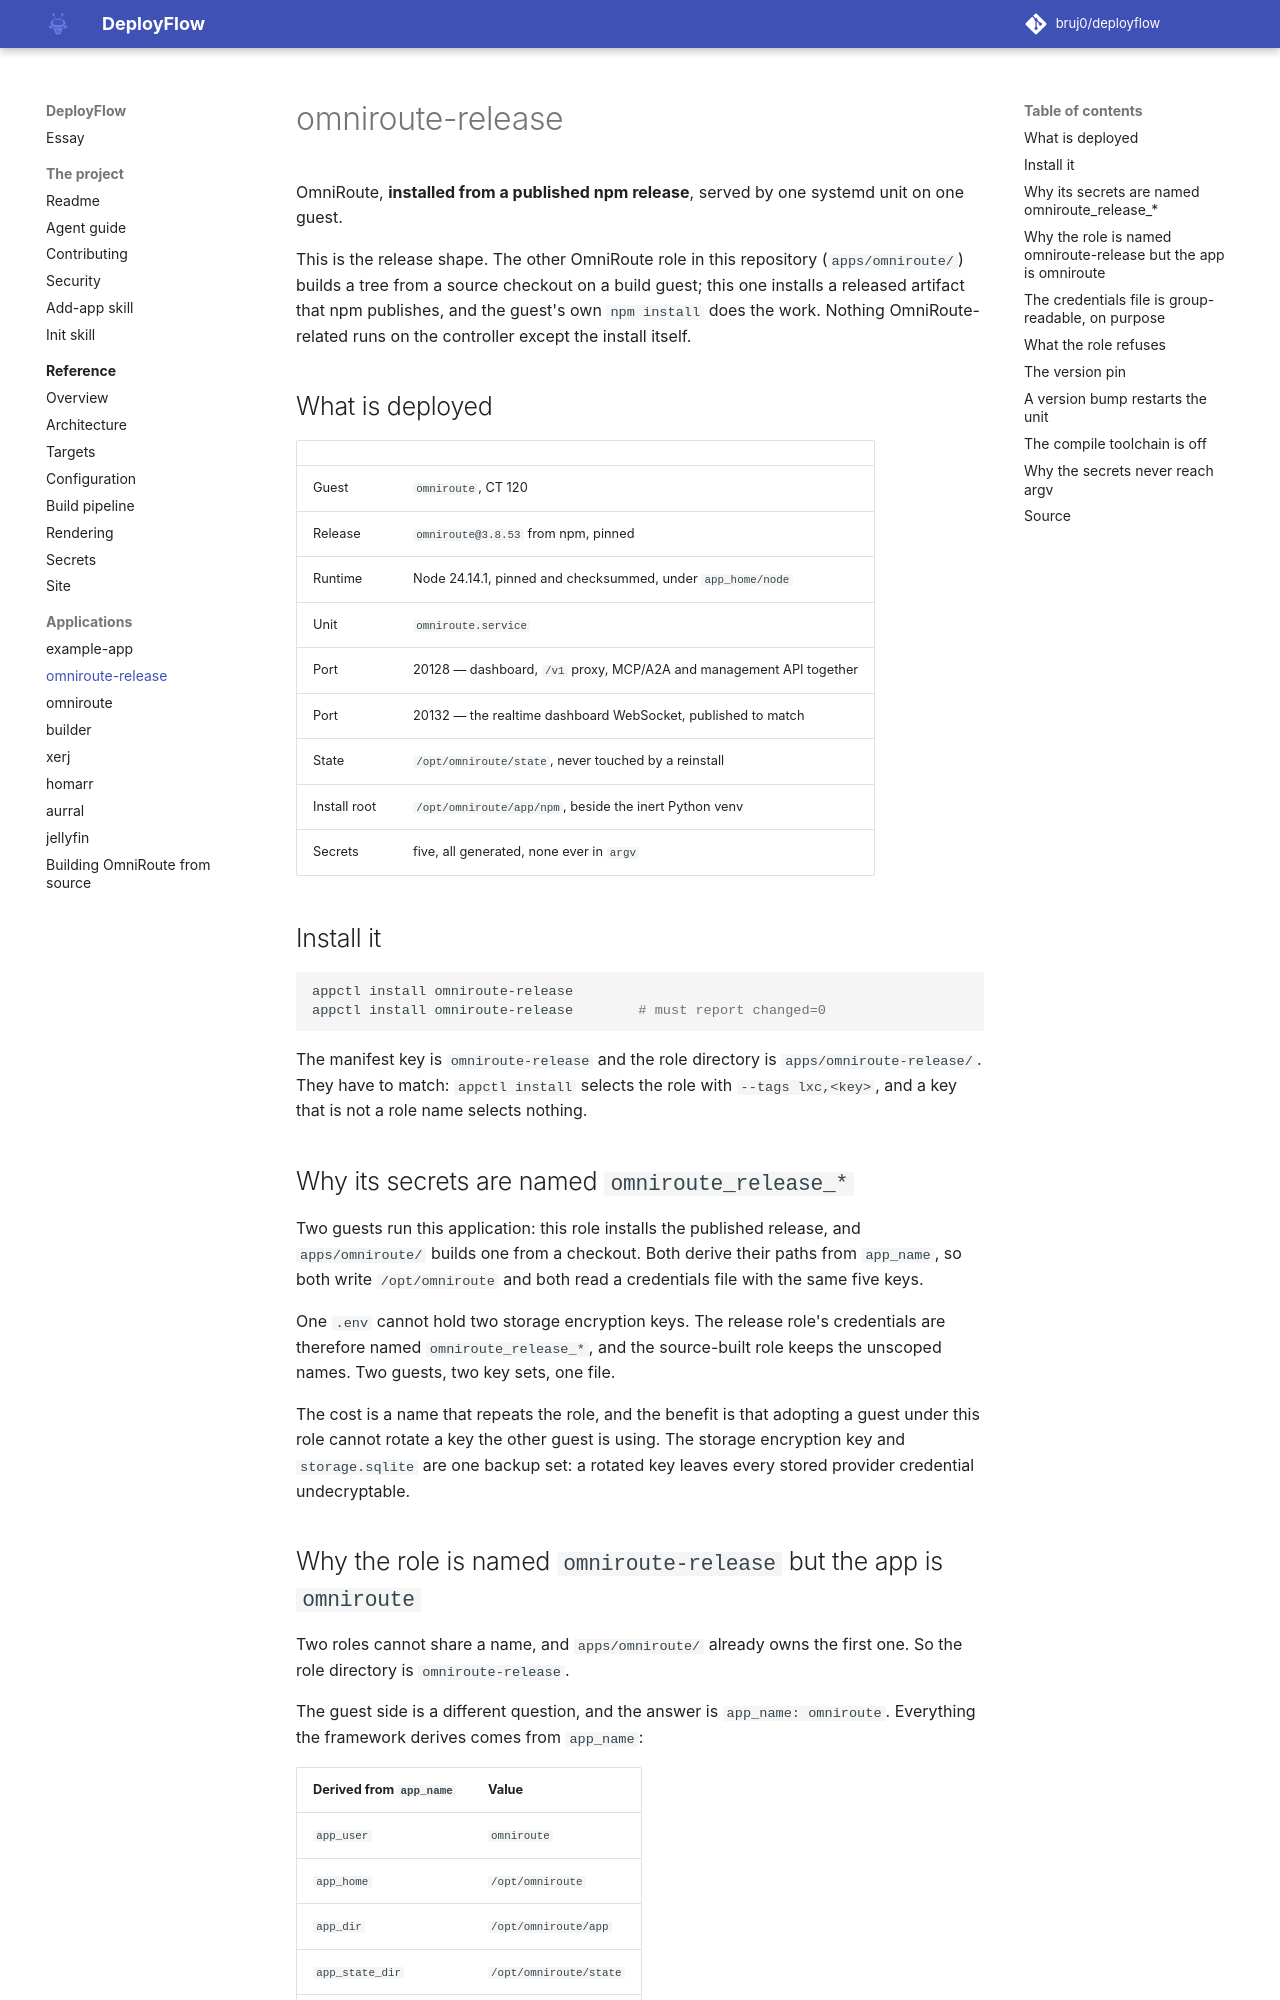

repository: bruj0/deployflow · page: apps/omniroute-release/index.html · generator: mkdocs

# omniroute-release

OmniRoute, **installed from a published npm release**, served by one systemd
unit on one guest.

This is the release shape. The other OmniRoute role in this repository
(`apps/omniroute/`) builds a tree from a source checkout on a build guest;
this one installs a released artifact that npm publishes, and the guest's own
`npm install` does the work. Nothing OmniRoute-related runs on the controller
except the install itself.

## What is deployed

| | |
|---|---|
| Guest | `omniroute`, CT 120 |
| Release | `omniroute@3.8.53` from npm, pinned |
| Runtime | Node 24.14.1, pinned and checksummed, under `app_home/node` |
| Unit | `omniroute.service` |
| Port | 20128 — dashboard, `/v1` proxy, MCP/A2A and management API together |
| Port | 20132 — the realtime dashboard WebSocket, published to match |
| State | `/opt/omniroute/state`, never touched by a reinstall |
| Install root | `/opt/omniroute/app/npm`, beside the inert Python venv |
| Secrets | five, all generated, none ever in `argv` |

## Install it

```bash
appctl install omniroute-release
appctl install omniroute-release        # must report changed=0
```

The manifest key is `omniroute-release` and the role directory is
`apps/omniroute-release/`. They have to match: `appctl install` selects the
role with `--tags lxc,<key>`, and a key that is not a role name selects
nothing.

## Why its secrets are named `omniroute_release_*`

Two guests run this application: this role installs the published release, and
`apps/omniroute/` builds one from a checkout. Both derive their paths from
`app_name`, so both write `/opt/omniroute` and both read a credentials file
with the same five keys.

One `.env` cannot hold two storage encryption keys. The release role's
credentials are therefore named `omniroute_release_*`, and the source-built
role keeps the unscoped names. Two guests, two key sets, one file.

The cost is a name that repeats the role, and the benefit is that adopting a
guest under this role cannot rotate a key the other guest is using. The
storage encryption key and `storage.sqlite` are one backup set: a rotated key
leaves every stored provider credential undecryptable.
